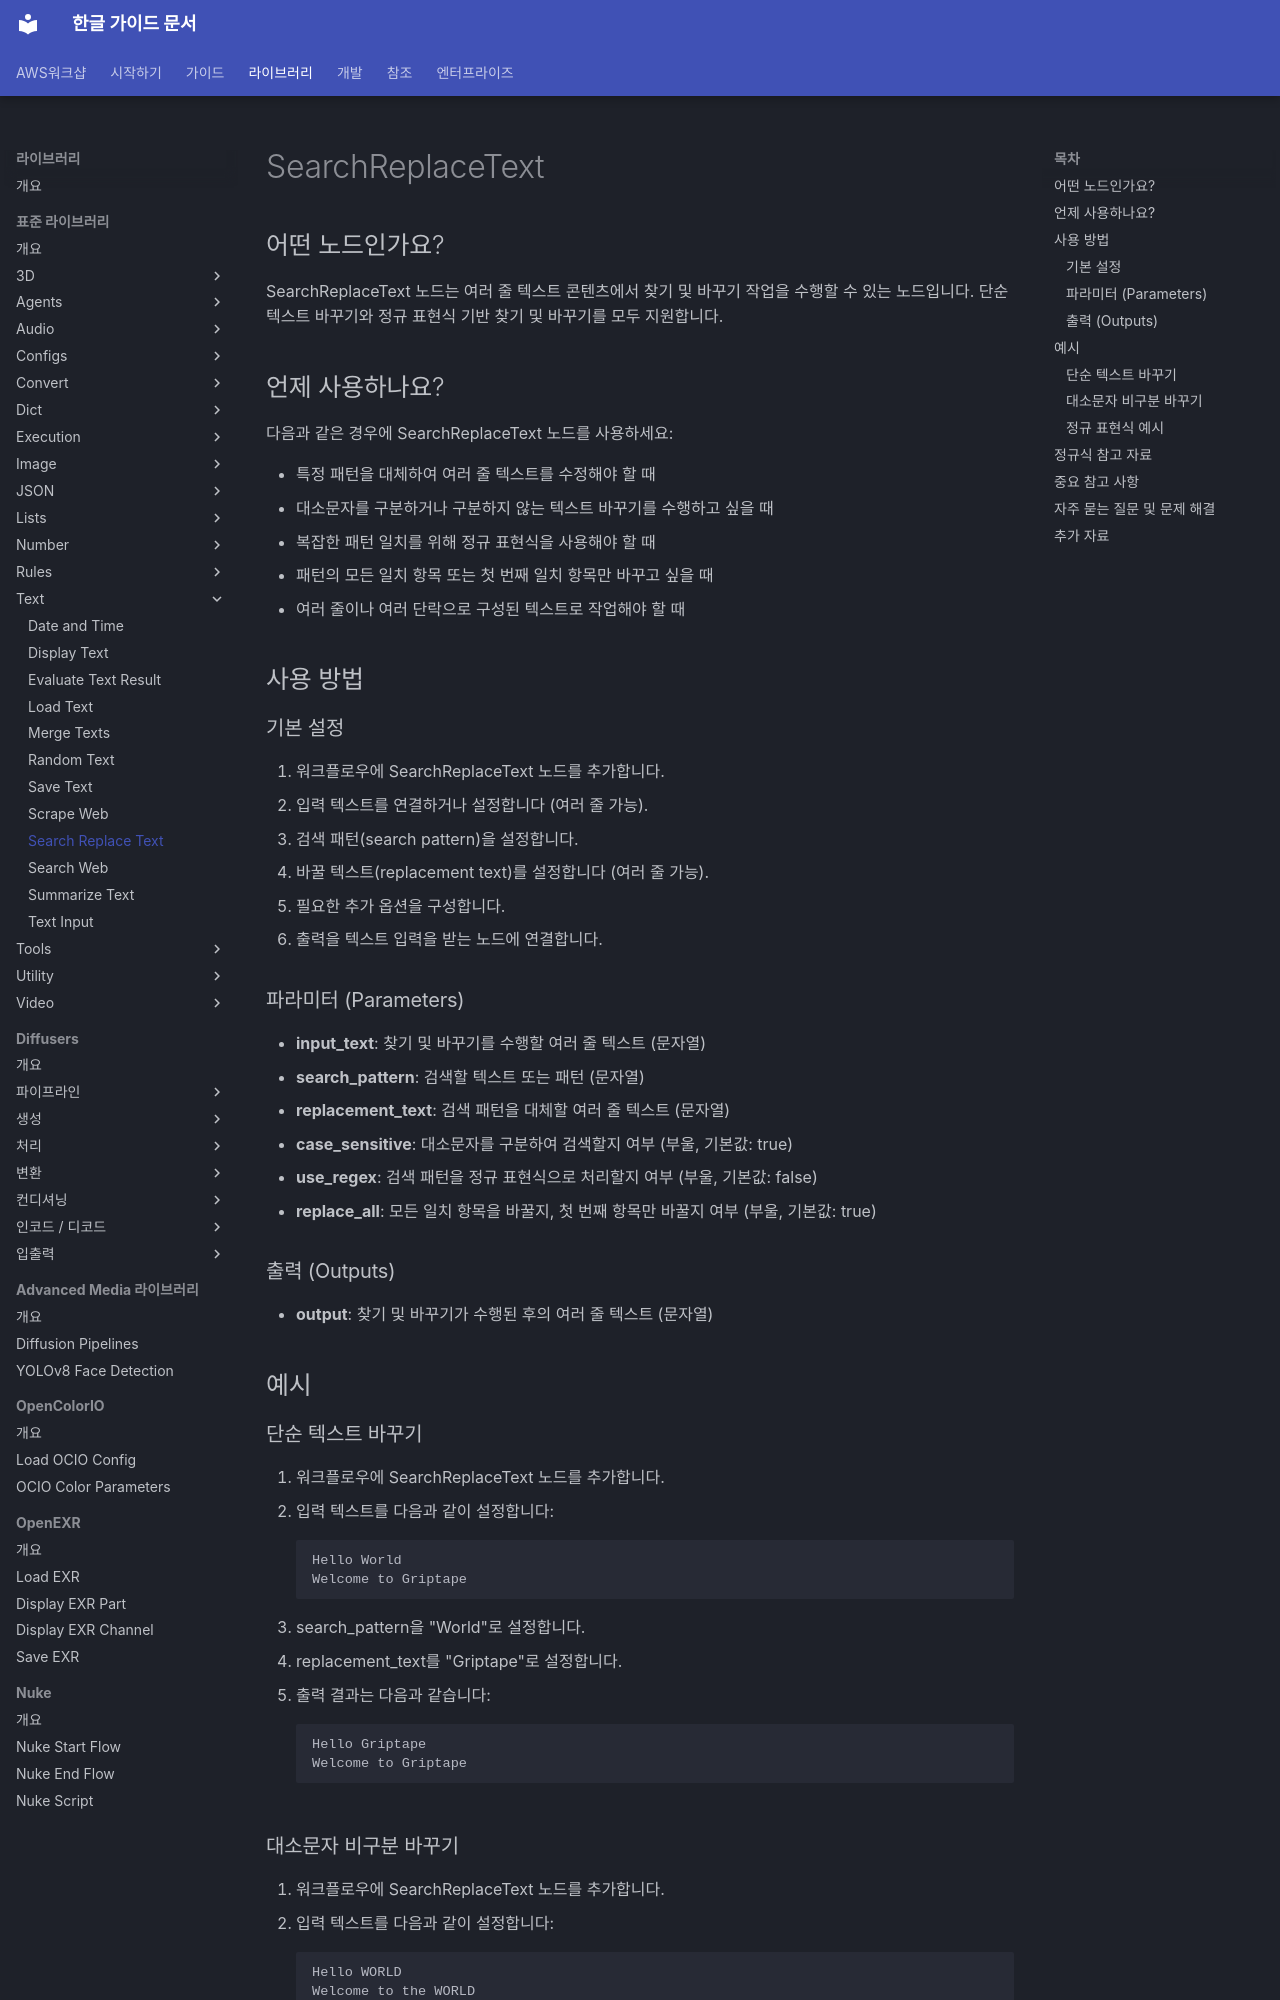

repository: fdotbeomhee/fnkr_gtn_doc · page: nodes/text/search_replace_text/index.html · generator: mkdocs

# SearchReplaceText

## 어떤 노드인가요?

SearchReplaceText 노드는 여러 줄 텍스트 콘텐츠에서 찾기 및 바꾸기 작업을 수행할 수 있는 노드입니다. 단순 텍스트 바꾸기와 정규 표현식 기반 찾기 및 바꾸기를 모두 지원합니다.

## 언제 사용하나요?

다음과 같은 경우에 SearchReplaceText 노드를 사용하세요:

- 특정 패턴을 대체하여 여러 줄 텍스트를 수정해야 할 때
- 대소문자를 구분하거나 구분하지 않는 텍스트 바꾸기를 수행하고 싶을 때
- 복잡한 패턴 일치를 위해 정규 표현식을 사용해야 할 때
- 패턴의 모든 일치 항목 또는 첫 번째 일치 항목만 바꾸고 싶을 때
- 여러 줄이나 여러 단락으로 구성된 텍스트로 작업해야 할 때

## 사용 방법

### 기본 설정

1. 워크플로우에 SearchReplaceText 노드를 추가합니다.
1. 입력 텍스트를 연결하거나 설정합니다 (여러 줄 가능).
1. 검색 패턴(search pattern)을 설정합니다.
1. 바꿀 텍스트(replacement text)를 설정합니다 (여러 줄 가능).
1. 필요한 추가 옵션을 구성합니다.
1. 출력을 텍스트 입력을 받는 노드에 연결합니다.

### 파라미터 (Parameters) {: #parameters }

- **input_text**: 찾기 및 바꾸기를 수행할 여러 줄 텍스트 (문자열)
- **search_pattern**: 검색할 텍스트 또는 패턴 (문자열)
- **replacement_text**: 검색 패턴을 대체할 여러 줄 텍스트 (문자열)
- **case_sensitive**: 대소문자를 구분하여 검색할지 여부 (부울, 기본값: true)
- **use_regex**: 검색 패턴을 정규 표현식으로 처리할지 여부 (부울, 기본값: false)
- **replace_all**: 모든 일치 항목을 바꿀지, 첫 번째 항목만 바꿀지 여부 (부울, 기본값: true)

### 출력 (Outputs) {: #outputs }

- **output**: 찾기 및 바꾸기가 수행된 후의 여러 줄 텍스트 (문자열)

## 예시

### 단순 텍스트 바꾸기

1. 워크플로우에 SearchReplaceText 노드를 추가합니다.
1. 입력 텍스트를 다음과 같이 설정합니다:
    ```
    Hello World
    Welcome to Griptape
    ```
1. search_pattern을 "World"로 설정합니다.
1. replacement_text를 "Griptape"로 설정합니다.
1. 출력 결과는 다음과 같습니다:
    ```
    Hello Griptape
    Welcome to Griptape
    ```

### 대소문자 비구분 바꾸기

1. 워크플로우에 SearchReplaceText 노드를 추가합니다.
1. 입력 텍스트를 다음과 같이 설정합니다:
    ```
    Hello WORLD
    Welcome to the WORLD
    ```
1. search_pattern을 "world"로 설정합니다.
1. replacement_text를 "Griptape"로 설정합니다.
1. case_sensitive를 false로 설정합니다.
1. 출력 결과는 다음과 같습니다:
    ```
    Hello Griptape
    Welcome to the Griptape
    ```
